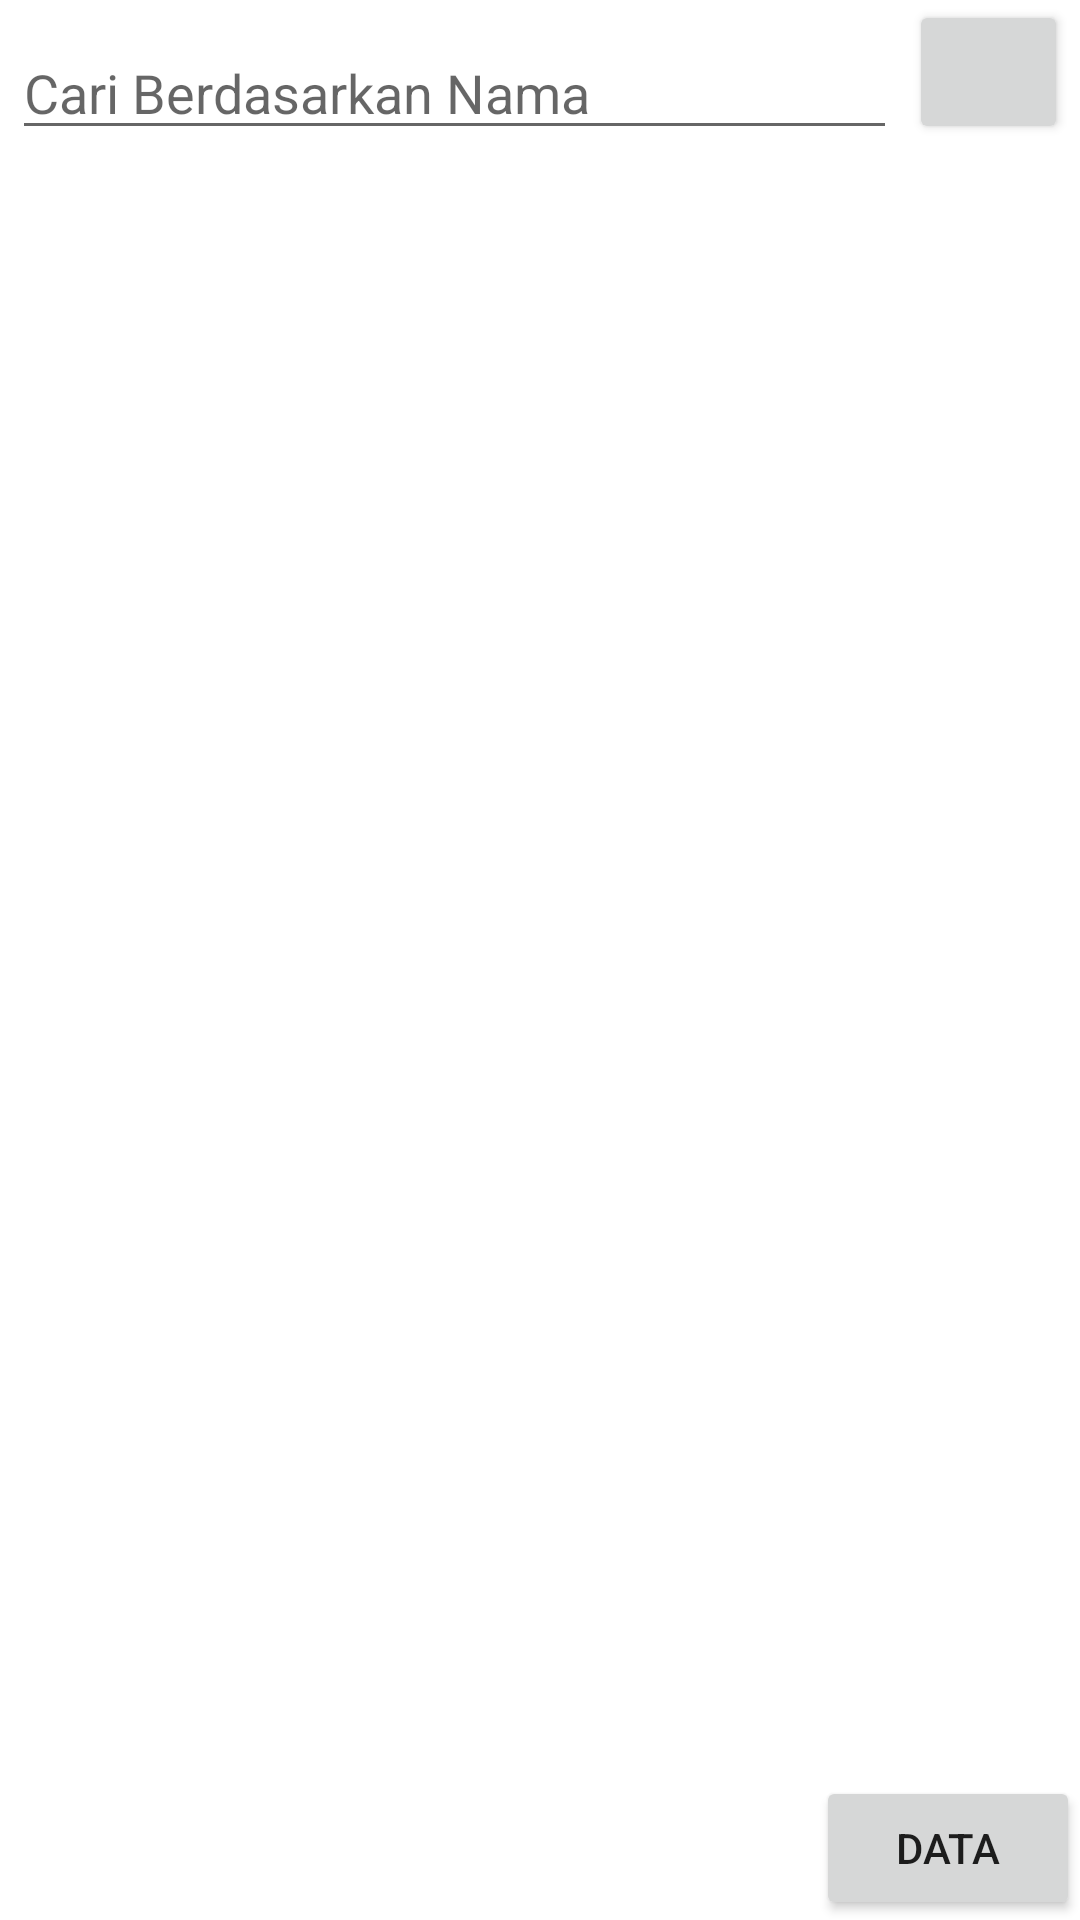

The Android layout XML behind this screen, and the referenced resources:
<!-- AndroidManifest.xml: application theme Theme.Project31BukuBon -->
<!-- res/layout/activity_recycler.xml -->
<?xml version="1.0" encoding="utf-8"?>
<RelativeLayout
    xmlns:android="http://schemas.android.com/apk/res/android"
    xmlns:app="http://schemas.android.com/apk/res-auto"
    xmlns:tools="http://schemas.android.com/tools"
    android:layout_width="match_parent"
    android:layout_height="match_parent"
    android:orientation="vertical"
    tools:context=".RecyclerActivity">

    <EditText
        android:id="@+id/txtMainSearch"
        android:layout_width="match_parent"
        android:layout_height="40dp"
        android:layout_marginStart="4dp"
        android:layout_marginEnd="4dp"
        android:layout_marginTop="10dp"
        android:layout_toStartOf="@id/btnMainSearch"
        android:hint="@string/cari_berdasarkan_nama"/>

    <Button
        android:id="@+id/btnMainSearch"
        android:layout_alignParentEnd="true"
        android:drawableLeft="@drawable/ic_search"
        android:layout_width="53dp"
        android:layout_height="wrap_content"
        android:layout_marginEnd="4dp"/>

    <androidx.recyclerview.widget.RecyclerView
        android:id="@+id/recyclerView"
        android:layout_width="match_parent"
        android:layout_height="match_parent"
        android:scrollbars="vertical"
        android:layout_marginTop="10dp"
        android:layout_below="@id/txtMainSearch"
        tools:context=".RecyclerActivity"/>

    <Button
        android:id="@+id/btnMainAdd"
        android:drawableLeft="@drawable/ic_add"
        android:text="@string/data"
        android:layout_width="wrap_content"
        android:layout_height="wrap_content"
        android:layout_alignParentBottom="true"
        android:layout_alignParentEnd="true"/>
</RelativeLayout>
<!-- resources referenced by this layout -->
<resources>
  <string name="cari_berdasarkan_nama">Cari Berdasarkan Nama</string>
  <string name="data">Data</string>
  <style name="Theme.Project31BukuBon" parent="Theme.MaterialComponents.DayNight.DarkActionBar">
          
          <item name="colorPrimary">@color/purple_500</item>
          <item name="colorPrimaryVariant">@color/purple_700</item>
          <item name="colorOnPrimary">@color/white</item>
          
          <item name="colorSecondary">@color/teal_200</item>
          <item name="colorSecondaryVariant">@color/teal_700</item>
          <item name="colorOnSecondary">@color/black</item>
          
          <item name="android:statusBarColor" tools:targetApi="l">?attr/colorPrimaryVariant</item>
          
      </style>
  <!-- not gathered from this repository: default colours our renderer supplied (Android Studio template values) -->
  <color name="purple_500">#FF6200EE</color>
  <color name="purple_700">#FF3700B3</color>
  <color name="teal_200">#FF03DAC5</color>
  <color name="teal_700">#FF018786</color>
  <color name="black">#FF000000</color>
  <color name="white">#FFFFFFFF</color>
</resources>
